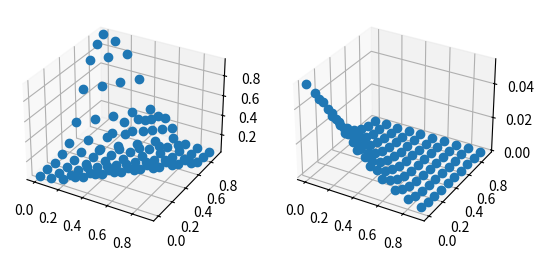

Python code for this plot:
import math
import numpy as np
import matplotlib.pyplot as plt
from mpl_toolkits.mplot3d import Axes3D

x=1
y=0


def sig(x):
    ips = 4
    return 1/(1+np.exp(-x * ips))

def model1_array(xy):
    x = xy[:,0]
    y = xy[:,1]
    return model1(x, y)

def model2_array(xy):
    x = xy[:,0]
    y = xy[:,1]
    return model2(x, y)

def model1(x,y):
    h1=sig((x * -1.54) + (y * 1.60) + (-0.92))
    h2=sig((x * -1.21) + (y * 1.29) + (0.58))
    o1=sig(h1 * 1.94 + h2 * -1.88 + 0.88)
    return o1

def model2(x,y):
    h1=sig((x * 0.20) + (y * 1.16) + (-1.13))
    h2=sig((x * 0.79) + (y * 0.84) + (-0.68))
    o1=sig(h1 * -1.24 + h2 * -1.55 + -0.61)
    return o1

print("model1(0,1) = ",model1(0,1))
print("model1(1,1) = ",model1(1,1))
print("model1(1,0) = ",model1(1,0))
print("model1(0,0) = ",model1(0,0))
print("model1(0.23,0.56) = ",model1(0.23,0.56))
print("model2(1,1) = ",model2(1,1))

x = np.arange(0.0,1.0,0.1)
y = np.arange(0.0,1.0,0.1)
xy = [ (a,b) for a in x for b in y ]
xy = np.array(xy)
fig = plt.figure()
ax = fig.add_subplot(121, projection='3d')
ax.plot(xy[:,0],xy[:,1], model1_array(xy), marker="o", linestyle='None')
ax2 = fig.add_subplot(122, projection='3d')
ax2.plot(xy[:,0],xy[:,1], model2_array(xy), marker="o", linestyle='None')
plt.show()
